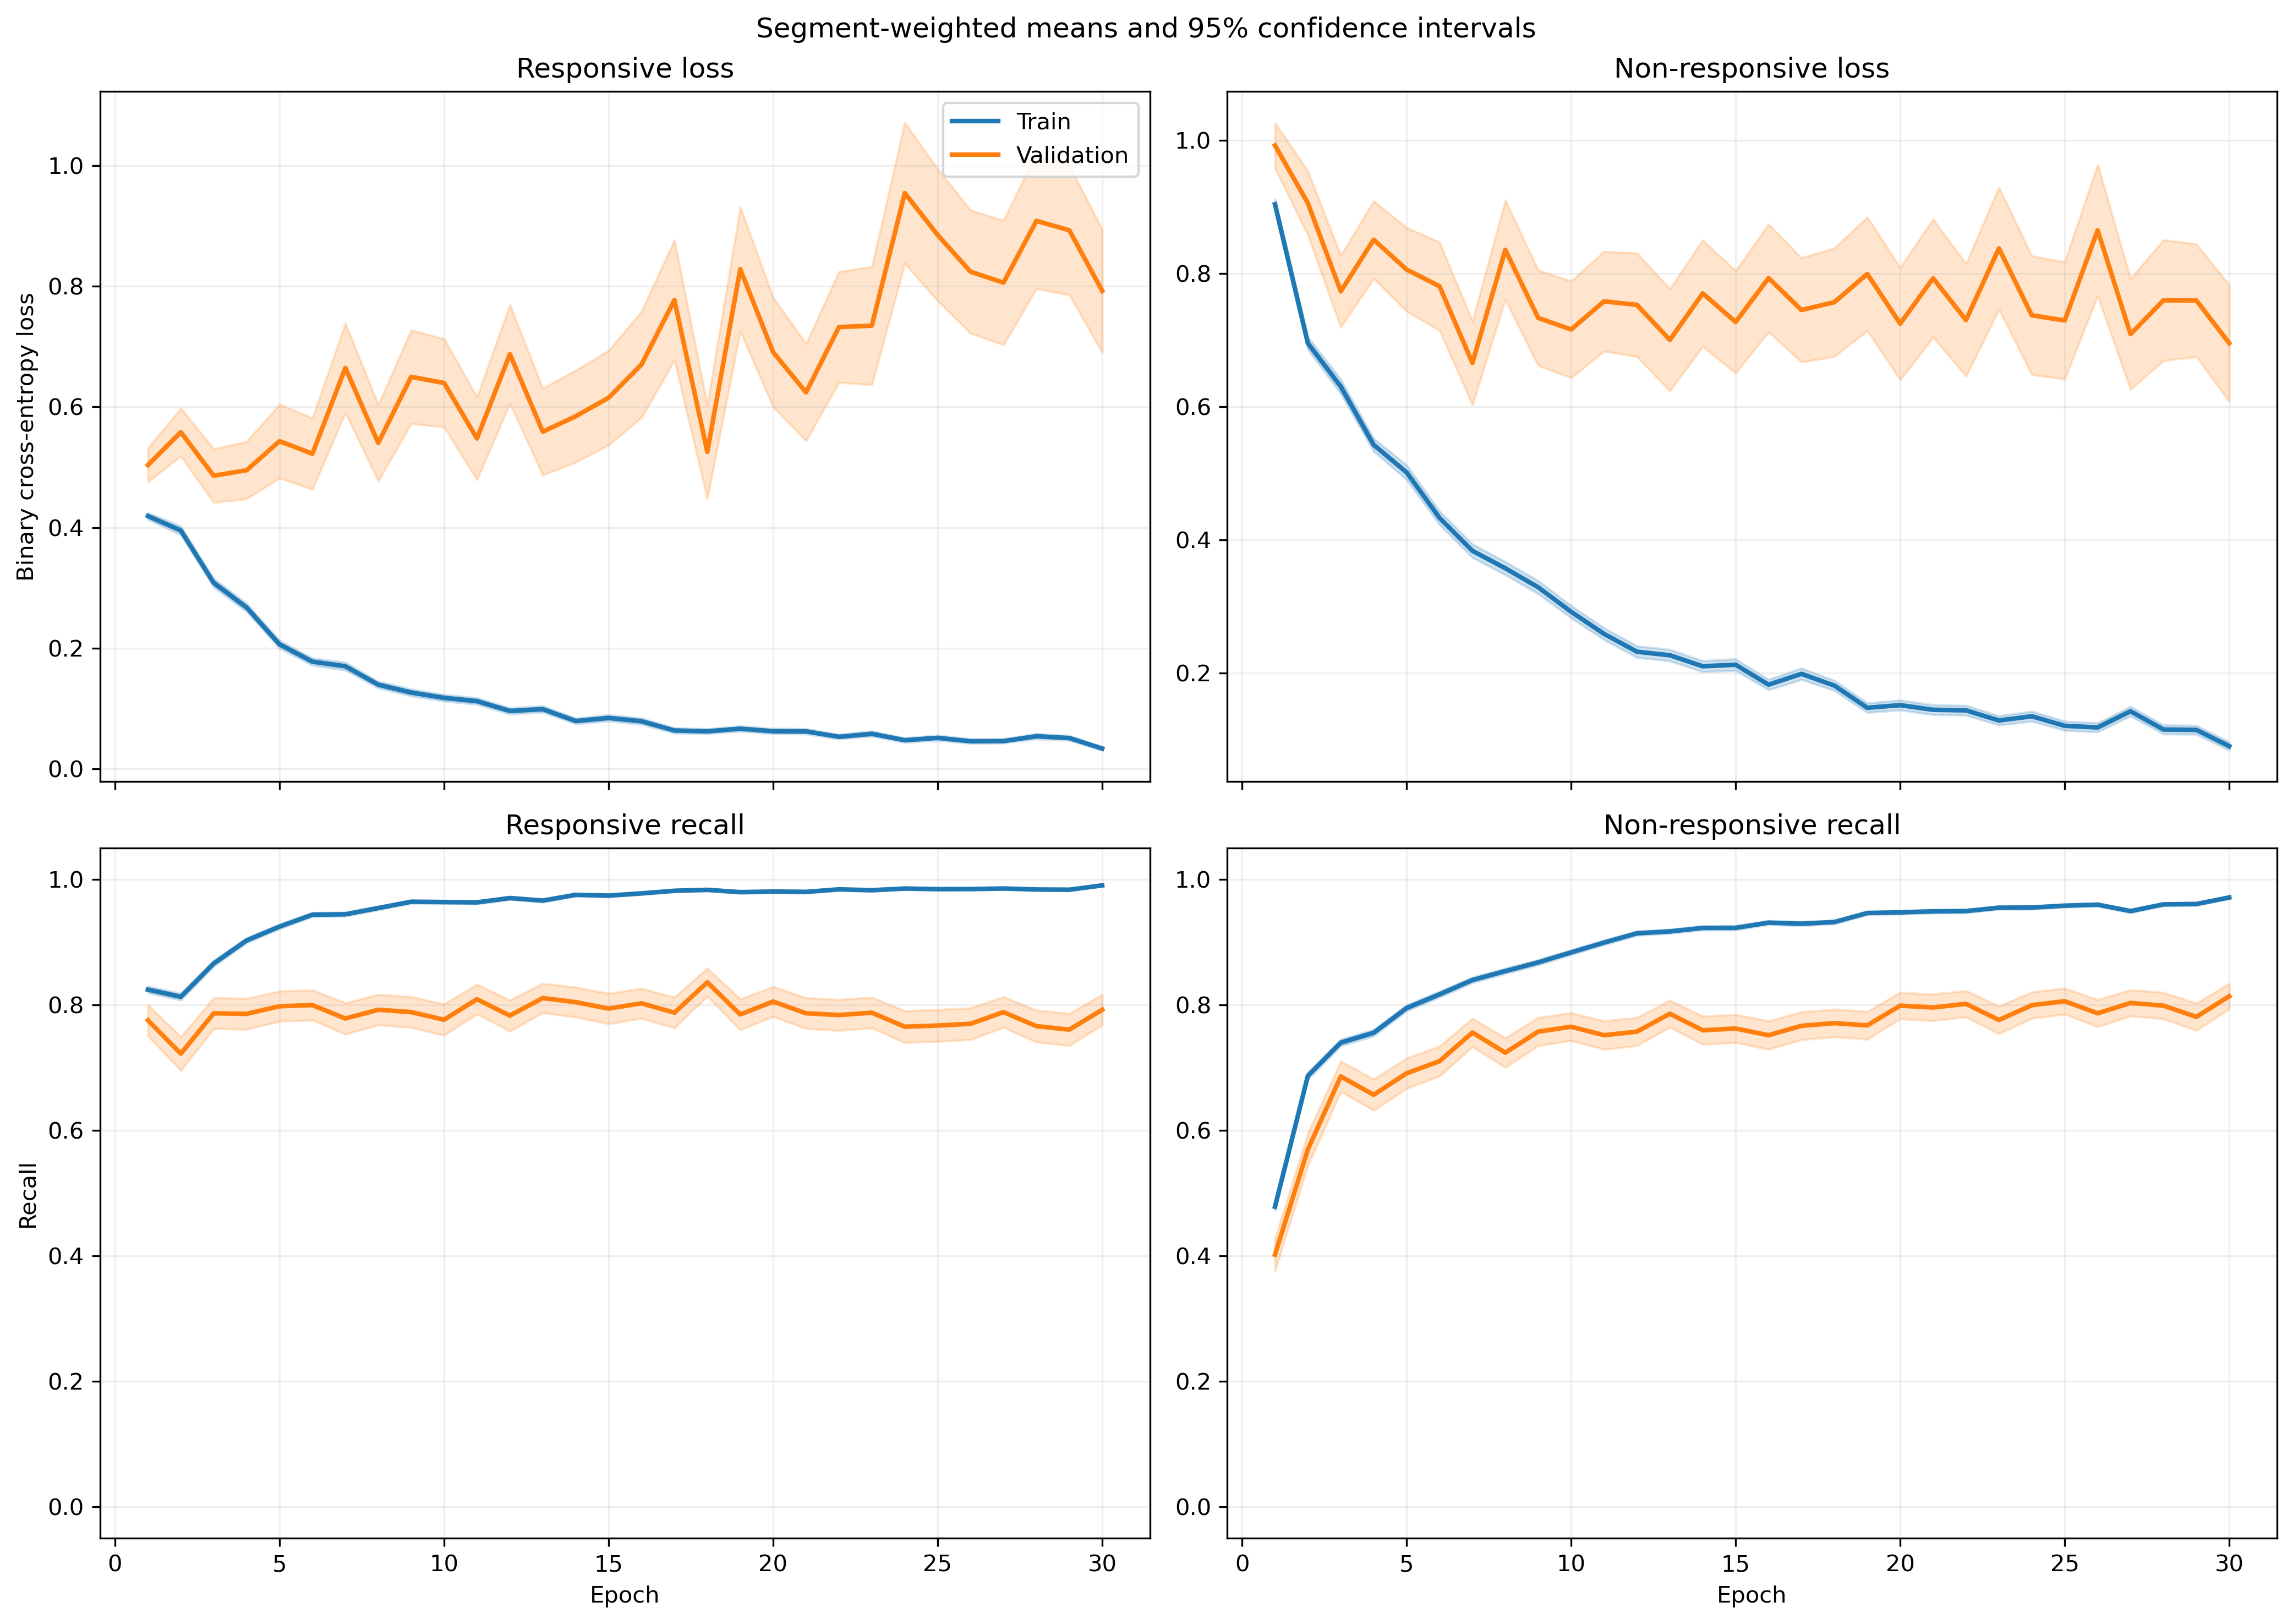

Values plotted in this chart, from the file beside it:
fold, epoch, split, r_loss, r_loss_count, r_loss_sum, r_loss_sum_sq, r_recall, r_recall_count, r_recall_sum, r_recall_sum_sq, nr_loss, nr_loss_count, nr_loss_sum, nr_loss_sum_sq, nr_recall, nr_recall_count, nr_recall_sum, nr_recall_sum_sq
1, 1, train, 0.387, 1063, 411.3, 320.2, 0.8297, 1063, 882.0, 882.0, 0.9765, 1401, 1368, 2034, 0.4597, 1401, 644.0, 644.0
1, 1, validation, 0.1586, 10, 1.586, 0.3377, 1.0, 10, 10.0, 10.0, , 0, 0.0, 0.0, , 0, 0.0, 0.0
1, 2, train, 0.3351, 1063, 356.2, 319.5, 0.8495, 1063, 903.0, 903.0, 0.7131, 1401, 999, 1557, 0.6916, 1401, 969.0, 969.0
1, 2, validation, 0.0906, 10, 0.906, 0.1092, 1.0, 10, 10.0, 10.0, , 0, 0.0, 0.0, , 0, 0.0, 0.0
1, 3, train, 0.2641, 1063, 280.7, 252.4, 0.905, 1063, 962.0, 962.0, 0.595, 1401, 833.6, 1309, 0.7281, 1401, 1020, 1020
1, 3, validation, 0.06834, 10, 0.6834, 0.05185, 1.0, 10, 10.0, 10.0, , 0, 0.0, 0.0, , 0, 0.0, 0.0
1, 4, train, 0.286, 1063, 304.1, 400.1, 0.8881, 1063, 944.0, 944.0, 0.4368, 1401, 612, 1073, 0.8066, 1401, 1130, 1130
1, 4, validation, 0.05165, 10, 0.5165, 0.03224, 1.0, 10, 10.0, 10.0, , 0, 0.0, 0.0, , 0, 0.0, 0.0
1, 5, train, 0.2339, 1063, 248.6, 405.1, 0.9106, 1063, 968.0, 968.0, 0.3931, 1401, 550.8, 1243, 0.8423, 1401, 1180, 1180
1, 5, validation, 0.02377, 10, 0.2377, 0.006643, 1.0, 10, 10.0, 10.0, , 0, 0.0, 0.0, , 0, 0.0, 0.0
1, 6, train, 0.1589, 1063, 168.9, 213.2, 0.9577, 1063, 1018, 1018, 0.3917, 1401, 548.7, 1171, 0.8358, 1401, 1171, 1171
1, 6, validation, 0.0635, 10, 0.635, 0.1153, 1.0, 10, 10.0, 10.0, , 0, 0.0, 0.0, , 0, 0.0, 0.0
1, 7, train, 0.126, 1063, 133.9, 228.3, 0.9577, 1063, 1018, 1018, 0.4168, 1401, 583.9, 1465, 0.8351, 1401, 1170, 1170
1, 7, validation, 0.01446, 10, 0.1446, 0.004525, 1.0, 10, 10.0, 10.0, , 0, 0.0, 0.0, , 0, 0.0, 0.0
1, 8, train, 0.1276, 1063, 135.7, 251.2, 0.9661, 1063, 1027, 1027, 0.3089, 1401, 432.8, 1005, 0.8737, 1401, 1224, 1224
1, 8, validation, 0.03747, 10, 0.3747, 0.06628, 1.0, 10, 10.0, 10.0, , 0, 0.0, 0.0, , 0, 0.0, 0.0
1, 9, train, 0.1095, 1063, 116.4, 180.6, 0.9661, 1063, 1027, 1027, 0.3055, 1401, 428, 1043, 0.8837, 1401, 1238, 1238
1, 9, validation, 0.02632, 10, 0.2632, 0.03434, 1.0, 10, 10.0, 10.0, , 0, 0.0, 0.0, , 0, 0.0, 0.0
1, 10, train, 0.09951, 1063, 105.8, 139.2, 0.9755, 1063, 1037, 1037, 0.293, 1401, 410.5, 927.9, 0.8815, 1401, 1235, 1235
1, 10, validation, 0.07528, 10, 0.7528, 0.2218, 1.0, 10, 10.0, 10.0, , 0, 0.0, 0.0, , 0, 0.0, 0.0
1, 11, train, 0.1081, 1063, 114.9, 132.5, 0.9671, 1063, 1028, 1028, 0.2028, 1401, 284.1, 551, 0.9186, 1401, 1287, 1287
1, 11, validation, 0.01946, 10, 0.1946, 0.01146, 1.0, 10, 10.0, 10.0, , 0, 0.0, 0.0, , 0, 0.0, 0.0
1, 12, train, 0.1177, 1063, 125.1, 212.1, 0.9605, 1063, 1021, 1021, 0.1986, 1401, 278.2, 683.4, 0.9343, 1401, 1309, 1309
1, 12, validation, 0.111, 10, 1.11, 1.007, 0.9, 10, 9.0, 9.0, , 0, 0.0, 0.0, , 0, 0.0, 0.0
1, 13, train, 0.1059, 1063, 112.6, 220.1, 0.9661, 1063, 1027, 1027, 0.2012, 1401, 281.8, 699.8, 0.9265, 1401, 1298, 1298
1, 13, validation, 0.01734, 10, 0.1734, 0.01846, 1.0, 10, 10.0, 10.0, , 0, 0.0, 0.0, , 0, 0.0, 0.0
1, 14, train, 0.06768, 1063, 71.94, 133.5, 0.9755, 1063, 1037, 1037, 0.19, 1401, 266.2, 687.5, 0.9293, 1401, 1302, 1302
1, 14, validation, 0.008156, 10, 0.08156, 0.001933, 1.0, 10, 10.0, 10.0, , 0, 0.0, 0.0, , 0, 0.0, 0.0
1, 15, train, 0.06864, 1063, 72.97, 137.2, 0.9784, 1063, 1040, 1040, 0.4, 1401, 560.4, 1700, 0.8615, 1401, 1207, 1207
1, 15, validation, 0.008772, 10, 0.08772, 0.002324, 1.0, 10, 10.0, 10.0, , 0, 0.0, 0.0, , 0, 0.0, 0.0
1, 16, train, 0.07372, 1063, 78.37, 171.1, 0.9793, 1063, 1041, 1041, 0.138, 1401, 193.3, 467.5, 0.9507, 1401, 1332, 1332
1, 16, validation, 0.006295, 10, 0.06295, 0.0007638, 1.0, 10, 10.0, 10.0, , 0, 0.0, 0.0, , 0, 0.0, 0.0
1, 17, train, 0.06497, 1063, 69.06, 114.5, 0.9831, 1063, 1045, 1045, 0.1352, 1401, 189.5, 474.2, 0.9522, 1401, 1334, 1334
1, 17, validation, 0.01849, 10, 0.1849, 0.006348, 1.0, 10, 10.0, 10.0, , 0, 0.0, 0.0, , 0, 0.0, 0.0
1, 18, train, 0.06663, 1063, 70.83, 87.32, 0.9784, 1063, 1040, 1040, 0.1685, 1401, 236.1, 499.5, 0.9365, 1401, 1312, 1312
1, 18, validation, 0.007135, 10, 0.07135, 0.0007761, 1.0, 10, 10.0, 10.0, , 0, 0.0, 0.0, , 0, 0.0, 0.0
1, 19, train, 0.06691, 1063, 71.12, 138.9, 0.9784, 1063, 1040, 1040, 0.1761, 1401, 246.7, 621.4, 0.9386, 1401, 1315, 1315
1, 19, validation, 0.006995, 10, 0.06995, 0.0007591, 1.0, 10, 10.0, 10.0, , 0, 0.0, 0.0, , 0, 0.0, 0.0
1, 20, train, 0.02295, 1063, 24.4, 65.31, 0.9953, 1063, 1058, 1058, 0.2424, 1401, 339.6, 1096, 0.9222, 1401, 1292, 1292
1, 20, validation, 0.002432, 10, 0.02432, 8.022577799238206e-05, 1.0, 10, 10.0, 10.0, , 0, 0.0, 0.0, , 0, 0.0, 0.0
1, 21, train, 0.0583, 1063, 61.97, 150.8, 0.984, 1063, 1046, 1046, 0.172, 1401, 241, 758.8, 0.9443, 1401, 1323, 1323
1, 21, validation, 0.003575, 10, 0.03575, 0.0001999, 1.0, 10, 10.0, 10.0, , 0, 0.0, 0.0, , 0, 0.0, 0.0
1, 22, train, 0.09084, 1063, 96.56, 225.7, 0.9699, 1063, 1031, 1031, 0.1087, 1401, 152.3, 417.9, 0.965, 1401, 1352, 1352
1, 22, validation, 0.002765, 10, 0.02765, 9.903646991915593e-05, 1.0, 10, 10.0, 10.0, , 0, 0.0, 0.0, , 0, 0.0, 0.0
1, 23, train, 0.04518, 1063, 48.03, 88.36, 0.9906, 1063, 1053, 1053, 0.1213, 1401, 170, 420.1, 0.9572, 1401, 1341, 1341
1, 23, validation, 0.003658, 10, 0.03658, 0.0002521, 1.0, 10, 10.0, 10.0, , 0, 0.0, 0.0, , 0, 0.0, 0.0
1, 24, train, 0.04156, 1063, 44.18, 43.34, 0.9897, 1063, 1052, 1052, 0.07315, 1401, 102.5, 245.6, 0.9757, 1401, 1367, 1367
1, 24, validation, 0.005352, 10, 0.05352, 0.0004717, 1.0, 10, 10.0, 10.0, , 0, 0.0, 0.0, , 0, 0.0, 0.0
1, 25, train, 0.02667, 1063, 28.35, 15.58, 0.9934, 1063, 1056, 1056, 0.1143, 1401, 160.1, 375.8, 0.9586, 1401, 1343, 1343
1, 25, validation, 0.002794, 10, 0.02794, 0.0001067, 1.0, 10, 10.0, 10.0, , 0, 0.0, 0.0, , 0, 0.0, 0.0
1, 26, train, 0.0554, 1063, 58.89, 64.83, 0.9831, 1063, 1045, 1045, 0.1051, 1401, 147.3, 392.6, 0.9657, 1401, 1353, 1353
1, 26, validation, 0.006989, 10, 0.06989, 0.001123, 1.0, 10, 10.0, 10.0, , 0, 0.0, 0.0, , 0, 0.0, 0.0
1, 27, train, 0.05176, 1063, 55.02, 80.26, 0.9784, 1063, 1040, 1040, 0.1991, 1401, 278.9, 825.4, 0.9251, 1401, 1296, 1296
1, 27, validation, 0.002112, 10, 0.02112, 5.7545003528503e-05, 1.0, 10, 10.0, 10.0, , 0, 0.0, 0.0, , 0, 0.0, 0.0
1, 28, train, 0.03767, 1063, 40.04, 46.62, 0.9887, 1063, 1051, 1051, 0.1069, 1401, 149.7, 425.5, 0.9622, 1401, 1348, 1348
1, 28, validation, 0.002064, 10, 0.02064, 6.301808161879308e-05, 1.0, 10, 10.0, 10.0, , 0, 0.0, 0.0, , 0, 0.0, 0.0
1, 29, train, 0.01498, 1063, 15.93, 6.402, 0.9972, 1063, 1060, 1060, 0.1096, 1401, 153.6, 486.3, 0.9643, 1401, 1351, 1351
1, 29, validation, 0.002656, 10, 0.02656, 0.0001299, 1.0, 10, 10.0, 10.0, , 0, 0.0, 0.0, , 0, 0.0, 0.0
1, 30, train, 0.05773, 1063, 61.36, 109.6, 0.984, 1063, 1046, 1046, 0.05996, 1401, 84, 221.9, 0.9779, 1401, 1370, 1370
1, 30, validation, 0.002636, 10, 0.02636, 9.276841933569813e-05, 1.0, 10, 10.0, 10.0, , 0, 0.0, 0.0, , 0, 0.0, 0.0
... 1,140 more rows
